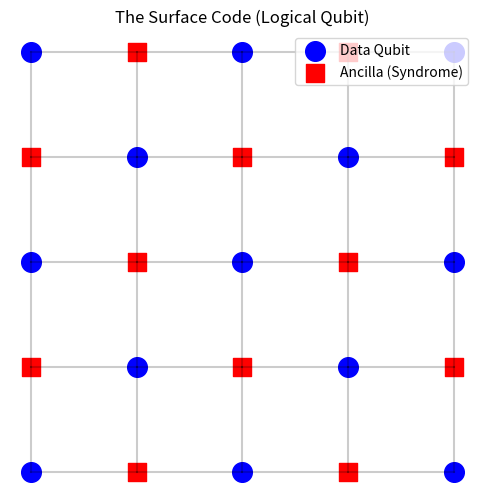

Here is the Python script that generated this plot:
import matplotlib.pyplot as plt
import numpy as np

# Visualization of Surface Code (Conceptual)
# Grid of Data and Ancilla Qubits

n = 5
data_qubits_x, data_qubits_y = [], []
ancilla_qubits_x, ancilla_qubits_y = [], []

for x in range(n):
    for y in range(n):
        if (x + y) % 2 == 0:
            data_qubits_x.append(x)
            data_qubits_y.append(y)
        else:
            ancilla_qubits_x.append(x)
            ancilla_qubits_y.append(y)

plt.figure(figsize=(6, 6))
plt.scatter(data_qubits_x, data_qubits_y, s=200, color='blue', label='Data Qubit')
plt.scatter(ancilla_qubits_x, ancilla_qubits_y, s=150, color='red', marker='s', label='Ancilla (Syndrome)')

# Draw lattice links
for x in range(n):
    for y in range(n):
        if x < n-1: plt.plot([x, x+1], [y, y], 'k-', alpha=0.2)
        if y < n-1: plt.plot([x, x], [y, y+1], 'k-', alpha=0.2)

plt.title("The Surface Code (Logical Qubit)")
plt.legend(loc='upper right')
plt.axis('off')
plt.show()
